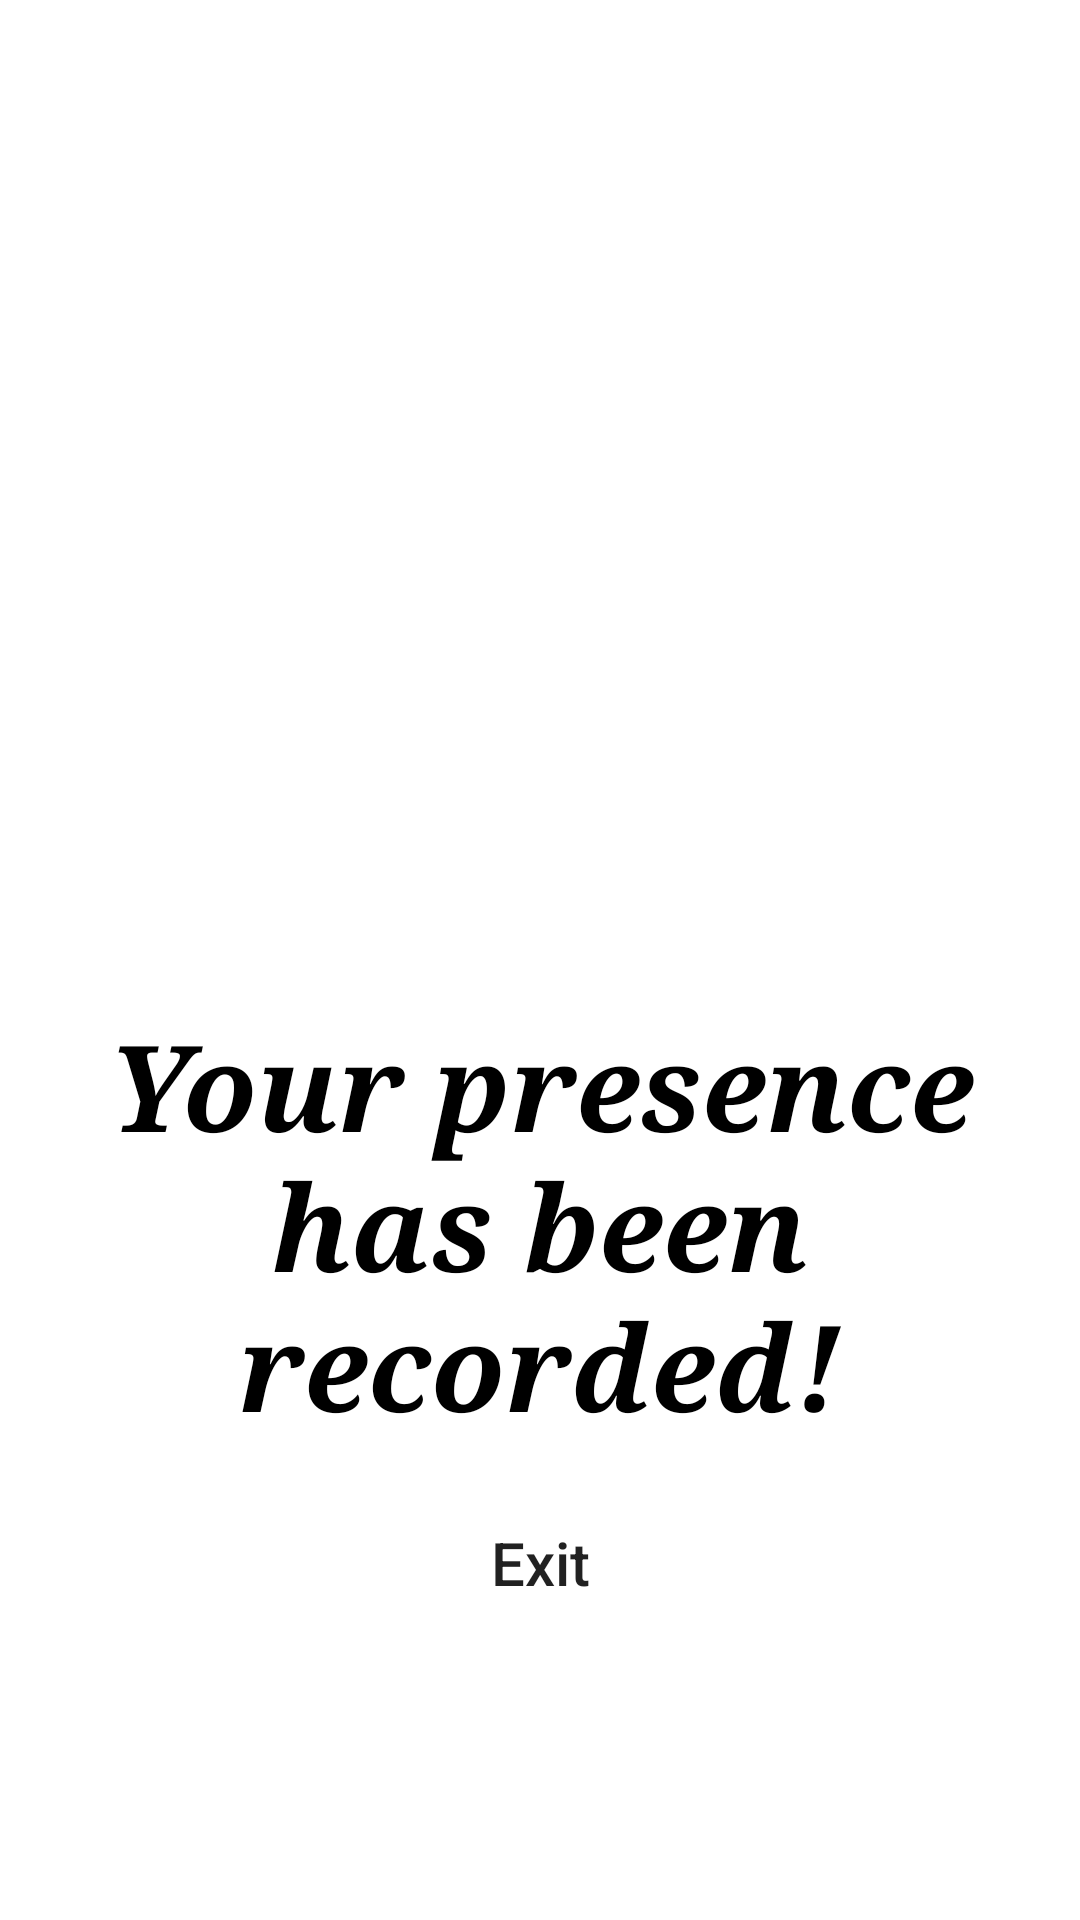

This screen was rendered from an Android layout file. Write that file and the resources it references.
<!-- AndroidManifest.xml: application theme Theme.WifiBasedAttendanceApplication -->
<!-- res/layout/activity_presence_recorded.xml -->
<?xml version="1.0" encoding="utf-8"?>
<LinearLayout xmlns:android="http://schemas.android.com/apk/res/android"
    xmlns:app="http://schemas.android.com/apk/res-auto"
    xmlns:tools="http://schemas.android.com/tools"
    android:layout_width="match_parent"
    android:layout_height="match_parent"
    android:orientation="vertical"
    android:gravity="center"
    android:layout_marginVertical="5dp"
    android:layout_marginHorizontal="3dp"
    android:background="@color/white"
    tools:context=".activity_presence_recorded">

    <ImageView
        android:layout_width="match_parent"
        android:layout_height="250dp"
        android:src="@drawable/submitted" />

    <TextView
        android:layout_width="match_parent"
        android:layout_height="wrap_content"
        android:layout_marginHorizontal="10dp"
        android:layout_marginVertical="10dp"
        android:fontFamily="serif"
        android:gravity="center"
        android:text="Your presence has been recorded!"
        android:textColor="@color/black"
        android:textSize="40sp"
        android:textStyle="bold|italic" />


    <Button
        android:id="@+id/exit"
        android:layout_width="wrap_content"
        android:layout_height="wrap_content"
        android:textAlignment="center"
        android:text="Exit"
        android:layout_marginHorizontal="50dp"
        android:background="@drawable/style_button"
        android:layout_marginTop="5dp"
        android:layout_marginBottom="20dp"
        android:textSize="20sp"
        android:textAllCaps="false"
        />
</LinearLayout>
<!-- resources referenced by this layout -->
<resources>
  <color name="black">#FF000000</color>
  <color name="white">#FFFFFFFF</color>
  <style name="Theme.WifiBasedAttendanceApplication" parent="Theme.MaterialComponents.DayNight.NoActionBar">
          
          <item name="colorPrimary">#00bbff</item>
          <item name="colorPrimaryVariant">@color/main_700</item>
          <item name="colorOnPrimary">@color/white</item>
          
          <item name="colorAccent">@color/blue_main</item>
          <item name="android:colorAccent">@color/blue_main</item>
          <item name="colorControlActivated">@color/blue_main</item>
          
          <item name="colorSecondary">@color/white</item>
          <item name="colorSecondaryVariant">@color/white</item>
          <item name="colorOnSecondary">@color/black</item>
          
          <item name="android:statusBarColor">?attr/colorPrimaryVariant</item>
          <item name="android:windowDisablePreview">true</item>
          <item name="android:windowIsTranslucent">true</item>
          
      </style>
  <color name="main_700">#232323</color>
  <color name="blue_main">#0061f3</color>
</resources>
